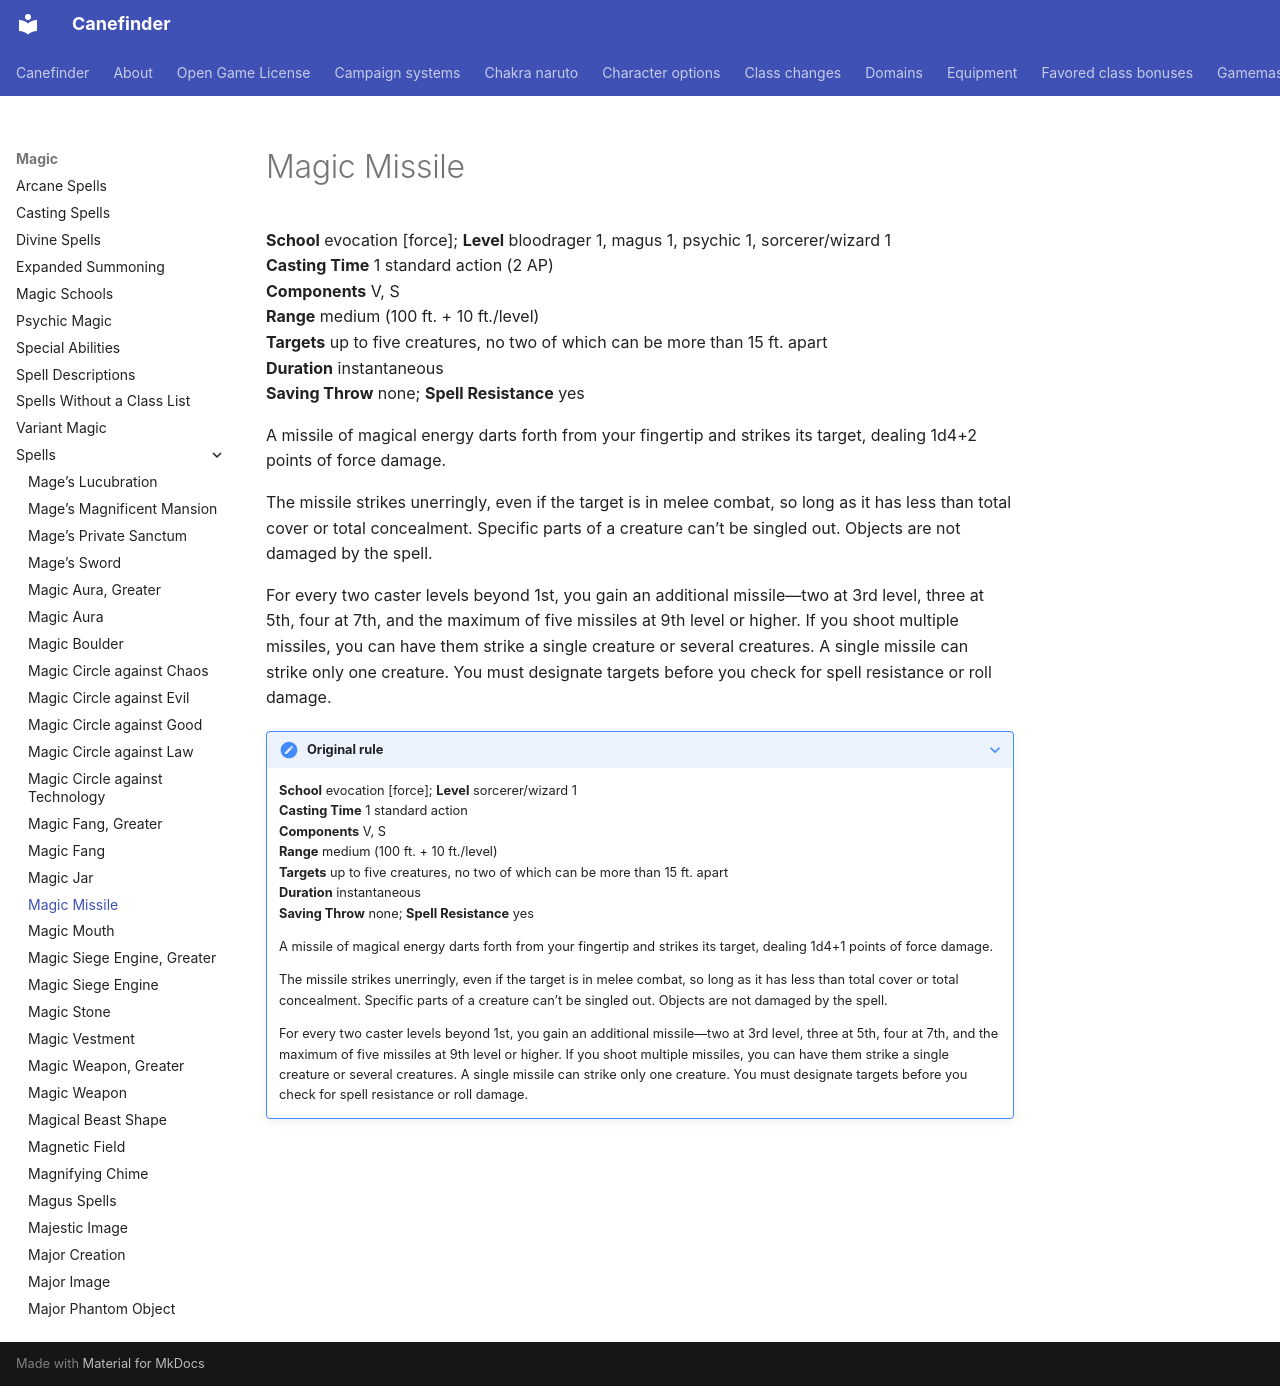

repository: canefinderhouserules/Canefinderhouserules · page: magic/spells/magic-missile/index.html · generator: mkdocs

# Magic Missile

**School** evocation [force]; **Level** bloodrager 1, magus 1, psychic 1, sorcerer/wizard 1  
**Casting Time** 1 standard action (2 AP)  
**Components** V, S  
**Range** medium (100 ft. + 10 ft./level)  
**Targets** up to five creatures, no two of which can be more than 15 ft. apart  
**Duration** instantaneous  
**Saving Throw** none; **Spell Resistance** yes

A missile of magical energy darts forth from your fingertip and strikes its target, dealing 1d4+2 points of force damage.

The missile strikes unerringly, even if the target is in melee combat, so long as it has less than total cover or total concealment. Specific parts of a creature can’t be singled out. Objects are not damaged by the spell.

For every two caster levels beyond 1st, you gain an additional missile—two at 3rd level, three at 5th, four at 7th, and the maximum of five missiles at 9th level or higher. If you shoot multiple missiles, you can have them strike a single creature or several creatures. A single missile can strike only one creature. You must designate targets before you check for spell resistance or roll damage.

??? note "Original rule"

    **School** evocation [force]; **Level** sorcerer/wizard 1  
    **Casting Time** 1 standard action  
    **Components** V, S  
    **Range** medium (100 ft. + 10 ft./level)  
    **Targets** up to five creatures, no two of which can be more than 15 ft. apart  
    **Duration** instantaneous  
    **Saving Throw** none; **Spell Resistance** yes

    A missile of magical energy darts forth from your fingertip and strikes its target, dealing 1d4+1 points of force damage.

    The missile strikes unerringly, even if the target is in melee combat, so long as it has less than total cover or total concealment. Specific parts of a creature can’t be singled out. Objects are not damaged by the spell.

    For every two caster levels beyond 1st, you gain an additional missile—two at 3rd level, three at 5th, four at 7th, and the maximum of five missiles at 9th level or higher. If you shoot multiple missiles, you can have them strike a single creature or several creatures. A single missile can strike only one creature. You must designate targets before you check for spell resistance or roll damage.
